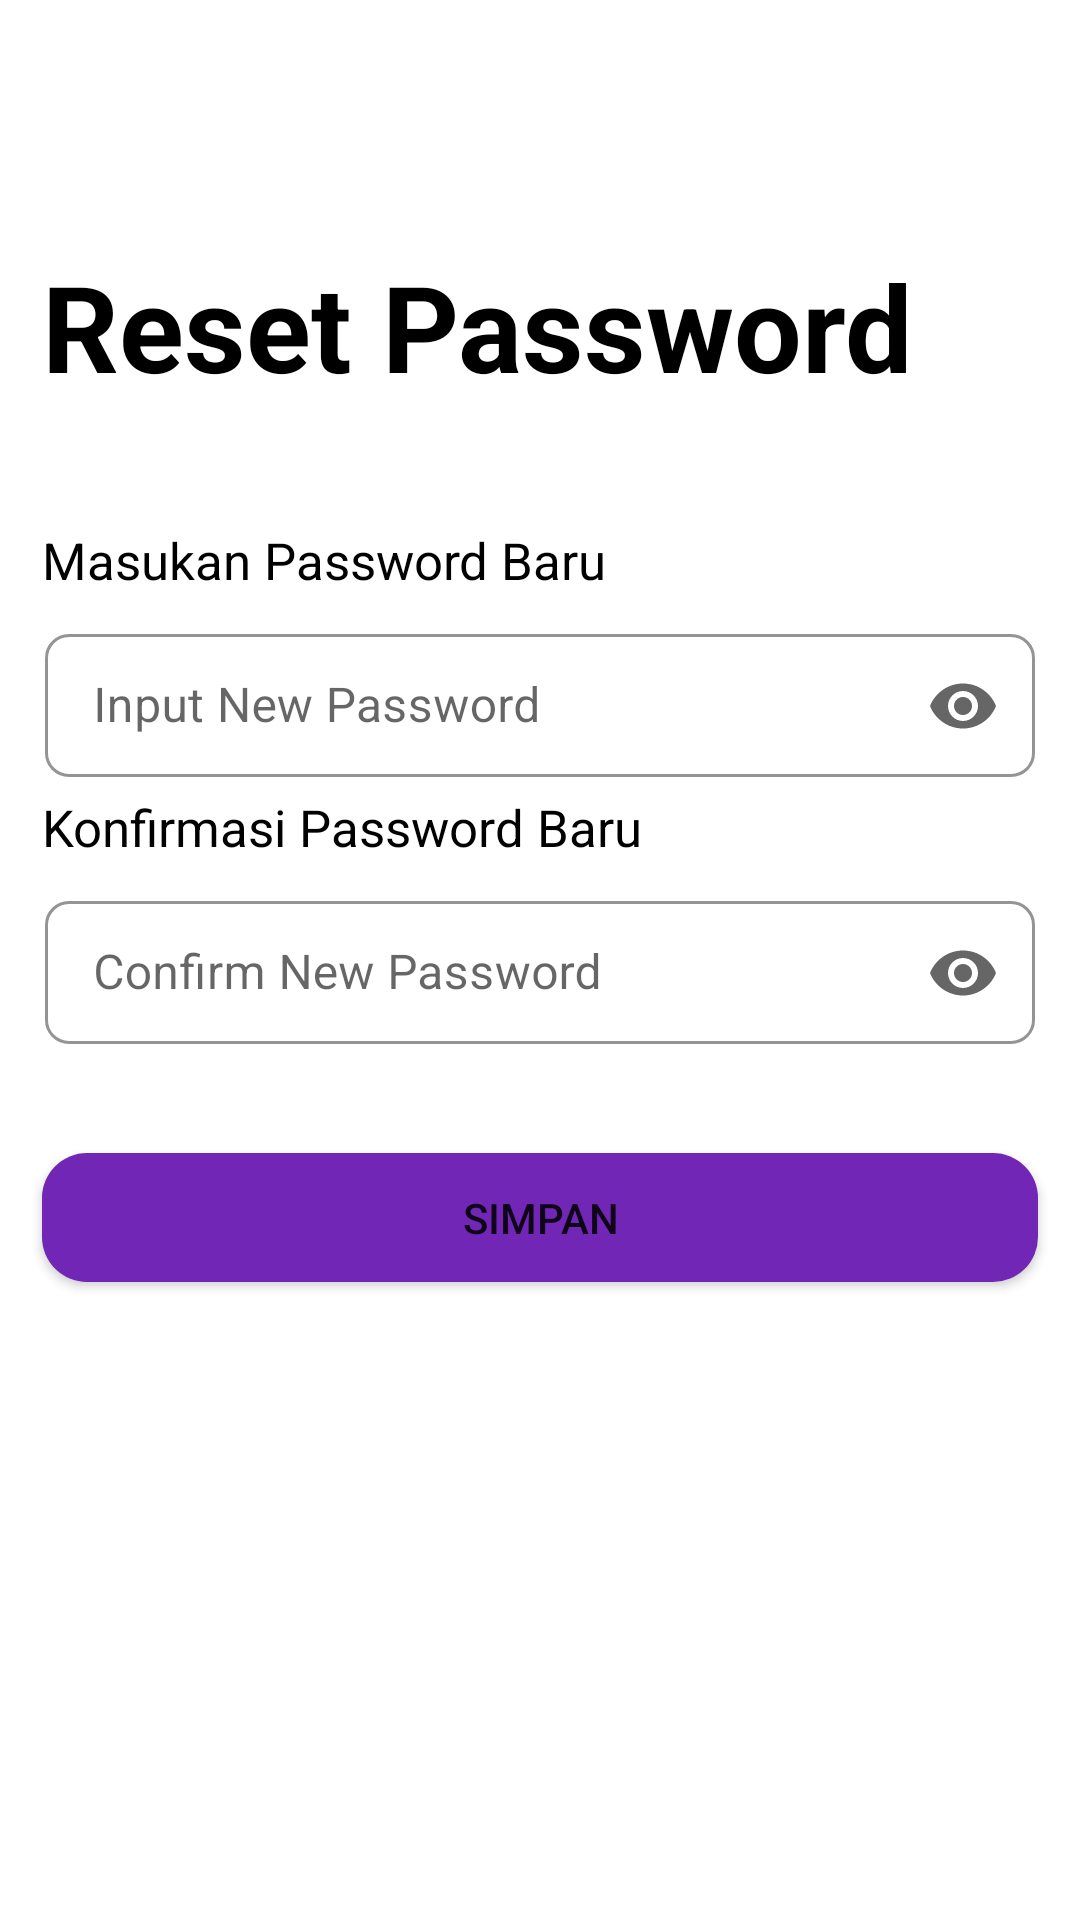

Android layout source for this screen:
<!-- AndroidManifest.xml: application theme Theme.FinalProject -->
<!-- res/layout/fragment_reset_password.xml -->
<?xml version="1.0" encoding="utf-8"?>
<androidx.constraintlayout.widget.ConstraintLayout
    xmlns:android="http://schemas.android.com/apk/res/android"
    xmlns:app="http://schemas.android.com/apk/res-auto"
    xmlns:tools="http://schemas.android.com/tools"
    android:layout_width="match_parent"
    android:layout_height="match_parent"
    android:layout_margin="16dp"
    tools:context=".view.User.ResetPasswordFragment"
    tools:ignore="Overdraw">

    <ImageView
        android:id="@+id/ivBack"
        android:layout_width="35dp"
        android:layout_height="35dp"
        android:layout_marginStart="10dp"
        android:layout_marginTop="15dp"
        android:src="@drawable/baseline_arrow_back_24"
        app:layout_constraintStart_toStartOf="parent"
        app:layout_constraintTop_toTopOf="parent"
        tools:ignore="ContentDescription" />

    <TextView
        android:id="@+id/tvReset"
        android:layout_width="match_parent"
        android:layout_height="wrap_content"
        android:layout_alignParentLeft="true"
        android:layout_marginStart="14dp"
        android:layout_marginEnd="14dp"
        android:layout_marginTop="82dp"
        android:layout_marginBottom="20dp"
        android:text="Reset Password"
        android:textColor="@color/black"
        android:textSize="40sp"
        android:textStyle="bold"
        app:layout_constraintBottom_toTopOf="@+id/tvPass"
        app:layout_constraintStart_toStartOf="parent"
        app:layout_constraintTop_toTopOf="parent"
        tools:ignore="MissingConstraints,RtlHardcoded" />

    <TextView
        android:id="@+id/tvPass"
        android:layout_width="match_parent"
        android:layout_height="wrap_content"
        android:layout_marginStart="14dp"
        android:layout_marginTop="40dp"
        android:text="Masukan Password Baru"
        android:textColor="@color/black"
        android:textSize="17sp"
        app:layout_constraintStart_toStartOf="parent"
        app:layout_constraintTop_toBottomOf="@+id/tvReset"
        tools:ignore="MissingConstraints" />

    <com.google.android.material.textfield.TextInputLayout
        android:id="@+id/inputPassword"
        android:hint="Input New Password "
        app:boxStrokeErrorColor="@color/red_danger"
        android:layout_width="match_parent"
        android:layout_height="wrap_content"
        android:layout_marginTop="8dp"
        android:layout_marginStart="15dp"
        android:layout_marginEnd="15dp"
        app:hintEnabled="true"
        style="@style/TextInputLayoutStyle"
        app:boxStrokeColor="@color/purple"
        app:hintTextColor="@color/purple"
        android:backgroundTint="@color/white"
        app:endIconMode="password_toggle"
        app:layout_constraintTop_toBottomOf="@+id/tvPass">

        <com.google.android.material.textfield.TextInputEditText
            android:id="@+id/passwordEdiText"
            android:layout_width="match_parent"
            android:layout_height="wrap_content"
            android:inputType="textPassword"
            android:textColor="@color/black"/>
    </com.google.android.material.textfield.TextInputLayout>

    <TextView
        android:id="@+id/tvPassBaru"
        android:layout_width="match_parent"
        android:layout_height="wrap_content"
        android:layout_marginStart="14dp"
        android:layout_marginTop="5dp"
        android:text="Konfirmasi Password Baru"
        android:textColor="@color/black"
        android:textSize="17sp"
        app:layout_constraintTop_toBottomOf="@+id/inputPassword"
        app:layout_constraintStart_toStartOf="parent"
        tools:ignore="MissingConstraints" />

    <com.google.android.material.textfield.TextInputLayout
        android:id="@+id/inputConfirmPassword"
        android:hint="Confirm New Password "
        app:boxStrokeErrorColor="@color/red_danger"
        android:layout_width="match_parent"
        android:layout_height="wrap_content"
        android:layout_marginTop="8dp"
        android:layout_marginStart="15dp"
        android:layout_marginEnd="15dp"
        app:hintEnabled="true"
        style="@style/TextInputLayoutStyle"
        app:boxStrokeColor="@color/purple"
        app:hintTextColor="@color/purple"
        android:backgroundTint="@color/white"
        app:endIconMode="password_toggle"
        app:layout_constraintTop_toBottomOf="@+id/tvPassBaru">

        <com.google.android.material.textfield.TextInputEditText
            android:id="@+id/Confirmpassword"
            android:layout_width="match_parent"
            android:layout_height="wrap_content"
            android:inputType="textPassword"
            android:textColor="@color/black"/>
    </com.google.android.material.textfield.TextInputLayout>

    <Button
        android:id="@+id/btnSimpan"
        android:layout_width="match_parent"
        android:layout_height="wrap_content"
        android:layout_alignParentBottom="true"
        android:layout_gravity="start"
        android:layout_marginTop="32dp"
        android:padding="16dp"
        android:layout_marginStart="14dp"
        android:layout_marginEnd="14dp"
        app:backgroundTint="@null"
        android:background="@drawable/button_radius"
        android:text="Simpan"
        app:layout_constraintEnd_toEndOf="parent"
        app:layout_constraintHorizontal_bias="0.489"
        app:layout_constraintStart_toStartOf="parent"
        app:layout_constraintTop_toBottomOf="@+id/inputConfirmPassword" />


</androidx.constraintlayout.widget.ConstraintLayout>
<!-- resources referenced by this layout -->
<resources>
  <color name="black">#FF000000</color>
  <color name="purple">#7126B5</color>
  <color name="red_danger">#FF0000</color>
  <color name="white">#FFFFFFFF</color>
  <!-- drawable button_radius (drawable) -->
  <?xml version="1.0" encoding="utf-8"?>
  <selector xmlns:android="http://schemas.android.com/apk/res/android">
      <item android:state_pressed="true">
  
          <layer-list>
              <item android:bottom="4dp"  android:top="4dp">
                  <shape android:shape="rectangle">
                      <corners android:radius="15dp" />
                      <solid android:color="@color/darkpurple" />
                      <padding android:padding="8dp" />
                  </shape>
              </item>
          </layer-list>
  
      </item>
      <item android:state_focused="true">
  
          <layer-list>
              <item android:bottom="4dp" android:top="4dp">
                  <shape android:shape="rectangle">
                      <corners android:radius="15dp" />
                      <solid android:color="@color/darkpurple" />
                      <padding android:padding="8dp" />
                  </shape>
              </item>
          </layer-list>
  
      </item>
  
      <item>
  
          <layer-list>
              <item android:bottom="4dp" android:top="4dp">
                  <shape android:shape="rectangle">
                      <corners android:radius="15dp" />
                      <solid android:color="@color/purple" />
                      <padding android:padding="8dp" />
                  </shape>
              </item>
          </layer-list>
  
      </item>
  </selector>
  <style name="TextInputLayoutStyle" parent="Widget.MaterialComponents.TextInputLayout.OutlinedBox.Dense">
          <item name="android:background">@android:color/white</item>
          <item name="boxStrokeColor">@android:color/white</item>
          <item name="boxStrokeWidth">1dp</item>
          <item name="boxCornerRadiusTopStart">8dp</item>
          <item name="boxCornerRadiusTopEnd">8dp</item>
          <item name="boxCornerRadiusBottomStart">8dp</item>
          <item name="boxCornerRadiusBottomEnd">8dp</item>
      </style>
  <style name="Theme.FinalProject" parent="Base.Theme.FinalProject" />
  <color name="darkpurple">#4B1979</color>
  <style name="Base.Theme.FinalProject" parent="Theme.MaterialComponents.DayNight.NoActionBar">
          
          
  
      </style>
</resources>
